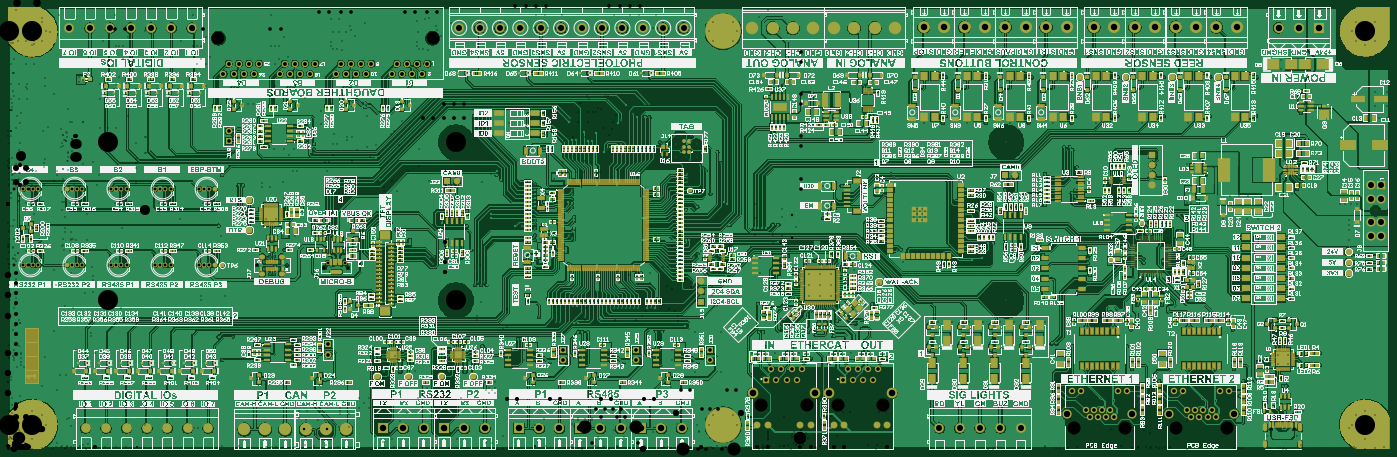
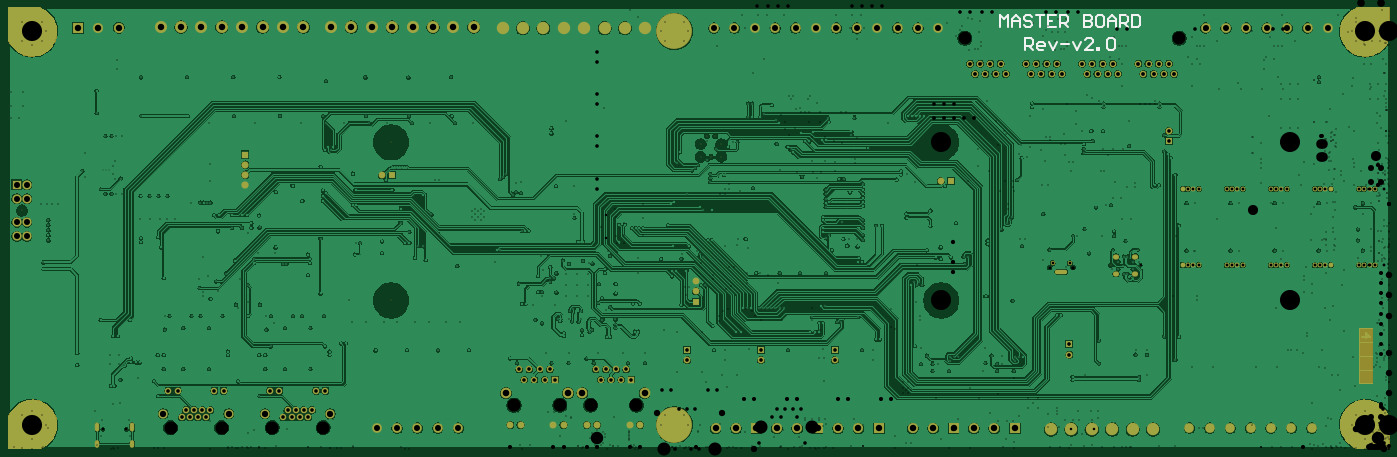
Circuit board: 13 layer files. Board 344.0 x 110.0 mm.
- drill: Control Board-v1.0-RoundHoles.TXT (10446 bytes)
- drill: Control Board-v1.0-SlotHoles.TXT (438 bytes)
- drill: Master-Board-v2.0-RoundHoles.TXT (15202 bytes)
- drill: Master-Board-v2.0-SlotHoles.TXT (542 bytes)
- bottom_copper: Master-Board-v2.0.GBL (297298 bytes)
- bottom_silk: Master-Board-v2.0.GBO (2335 bytes)
- paste: Master-Board-v2.0.GBP (266 bytes)
- bottom_mask: Master-Board-v2.0.GBS (16922 bytes)
- outline: Master-Board-v2.0.GKO (271 bytes)
- top_copper: Master-Board-v2.0.GTL (497927 bytes)
- top_silk: Master-Board-v2.0.GTO (1959732 bytes)
- paste: Master-Board-v2.0.GTP (54010 bytes)
- top_mask: Master-Board-v2.0.GTS (84582 bytes)

=== drill: Control Board-v1.0-RoundHoles.TXT (10446 bytes, source omitted) ===
=== drill: Control Board-v1.0-SlotHoles.TXT ===
M48
;Layer_Color=9474304
;FILE_FORMAT=2:5
INCH,LZ
;TYPE=PLATED
T02F00S00C0.02362
;TYPE=NON_PLATED
%
G90
G05
T02
G00X0284156Y0003115
M15
G01Y0006264
M16
G00X0284156Y0018981
M15
G01Y0023311
M16
G00X0318211Y0018981
M15
G01Y0023311
M16
G00X0318211Y0003115
M15
G01Y0006264
M16
G00X0768419Y020075
M15
G01X0764089
M16
G00X0784285Y020075
M15
G01X0781136
M16
G00X0784285Y0234805
M15
G01X0781136
M16
G00X0768419Y0234805
M15
G01X0764089
M16
M17
M30

=== drill: Master-Board-v2.0-RoundHoles.TXT (15202 bytes, source omitted) ===
=== drill: Master-Board-v2.0-SlotHoles.TXT ===
M48
;Layer_Color=9474304
;FILE_FORMAT=2:5
INCH,LZ
;TYPE=PLATED
T03F00S00C0.02362
;TYPE=NON_PLATED
T17F00S00C0.02362
%
G90
G05
T03
G00X1232666Y0003133
M15
G01Y0006282
M16
G00X1232666Y0018999
M15
G01Y0023329
M16
G00X1266721Y0018999
M15
G01Y0023329
M16
G00X1266721Y0003133
M15
G01Y0006282
M16
G00X0317813Y0173748
M15
G01X0325687
M16
G00X0267664Y0171643
M15
G01X0268648
M16
G00X0267664Y0188572
M15
G01X0268648
M16
G00X0248766Y0188572
M15
G01X0249751
M16
G00X0248766Y0171643
M15
G01X0249751
M16
T17
G00X0273235Y0180107
M15
G01X0273707
M16
M17
M30

=== bottom_copper: Master-Board-v2.0.GBL (297298 bytes, source omitted) ===
=== bottom_silk: Master-Board-v2.0.GBO ===
G04*
G04 #@! TF.GenerationSoftware,Altium Limited,Altium Designer,24.5.2 (23)*
G04*
G04 Layer_Color=32896*
%FSLAX25Y25*%
%MOIN*%
G70*
G04*
G04 #@! TF.SameCoordinates,95BCCF35-2B29-467C-B921-890F914A365F*
G04*
G04*
G04 #@! TF.FilePolarity,Positive*
G04*
G01*
G75*
%ADD284C,0.02000*%
D284*
X357277Y391096D02*
Y402904D01*
X351374D01*
X349406Y400936D01*
Y397000D01*
X351374Y395032D01*
X357277D01*
X353342D02*
X349406Y391096D01*
X339566D02*
X343502D01*
X345470Y393064D01*
Y397000D01*
X343502Y398968D01*
X339566D01*
X337598Y397000D01*
Y395032D01*
X345470D01*
X333663Y398968D02*
X329727Y391096D01*
X325791Y398968D01*
X321856Y397000D02*
X313984D01*
X310048Y398968D02*
X306113Y391096D01*
X302177Y398968D01*
X290370Y391096D02*
X298241D01*
X290370Y398968D01*
Y400936D01*
X292338Y402904D01*
X296273D01*
X298241Y400936D01*
X286434Y391096D02*
Y393064D01*
X284466D01*
Y391096D01*
X286434D01*
X276595Y400936D02*
X274627Y402904D01*
X270691D01*
X268723Y400936D01*
Y393064D01*
X270691Y391096D01*
X274627D01*
X276595Y393064D01*
Y400936D01*
X381875Y413596D02*
Y425403D01*
X377940Y421468D01*
X374004Y425403D01*
Y413596D01*
X370068D02*
Y421468D01*
X366133Y425403D01*
X362197Y421468D01*
Y413596D01*
Y419500D01*
X370068D01*
X350390Y423436D02*
X352358Y425403D01*
X356293D01*
X358261Y423436D01*
Y421468D01*
X356293Y419500D01*
X352358D01*
X350390Y417532D01*
Y415564D01*
X352358Y413596D01*
X356293D01*
X358261Y415564D01*
X346454Y425403D02*
X338582D01*
X342518D01*
Y413596D01*
X326775Y425403D02*
X334647D01*
Y413596D01*
X326775D01*
X334647Y419500D02*
X330711D01*
X322839Y413596D02*
Y425403D01*
X316936D01*
X314968Y423436D01*
Y419500D01*
X316936Y417532D01*
X322839D01*
X318904D02*
X314968Y413596D01*
X299225Y425403D02*
Y413596D01*
X293321D01*
X291354Y415564D01*
Y417532D01*
X293321Y419500D01*
X299225D01*
X293321D01*
X291354Y421468D01*
Y423436D01*
X293321Y425403D01*
X299225D01*
X281514D02*
X285450D01*
X287418Y423436D01*
Y415564D01*
X285450Y413596D01*
X281514D01*
X279546Y415564D01*
Y423436D01*
X281514Y425403D01*
X275611Y413596D02*
Y421468D01*
X271675Y425403D01*
X267739Y421468D01*
Y413596D01*
Y419500D01*
X275611D01*
X263804Y413596D02*
Y425403D01*
X257900D01*
X255932Y423436D01*
Y419500D01*
X257900Y417532D01*
X263804D01*
X259868D02*
X255932Y413596D01*
X251996Y425403D02*
Y413596D01*
X246093D01*
X244125Y415564D01*
Y423436D01*
X246093Y425403D01*
X251996D01*
M02*

=== paste: Master-Board-v2.0.GBP ===
G04*
G04 #@! TF.GenerationSoftware,Altium Limited,Altium Designer,24.5.2 (23)*
G04*
G04 Layer_Color=128*
%FSLAX25Y25*%
%MOIN*%
G70*
G04*
G04 #@! TF.SameCoordinates,95BCCF35-2B29-467C-B921-890F914A365F*
G04*
G04*
G04 #@! TF.FilePolarity,Positive*
G04*
G01*
G75*
M02*

=== bottom_mask: Master-Board-v2.0.GBS (16922 bytes, source omitted) ===
=== outline: Master-Board-v2.0.GKO ===
G04*
G04 #@! TF.GenerationSoftware,Altium Limited,Altium Designer,24.5.2 (23)*
G04*
G04 Layer_Color=16711935*
%FSLAX25Y25*%
%MOIN*%
G70*
G04*
G04 #@! TF.SameCoordinates,95BCCF35-2B29-467C-B921-890F914A365F*
G04*
G04*
G04 #@! TF.FilePolarity,Positive*
G04*
G01*
G75*
M02*

=== top_copper: Master-Board-v2.0.GTL (497927 bytes, source omitted) ===
=== top_silk: Master-Board-v2.0.GTO (1959732 bytes, source omitted) ===
=== paste: Master-Board-v2.0.GTP (54010 bytes, source omitted) ===
=== top_mask: Master-Board-v2.0.GTS (84582 bytes, source omitted) ===
